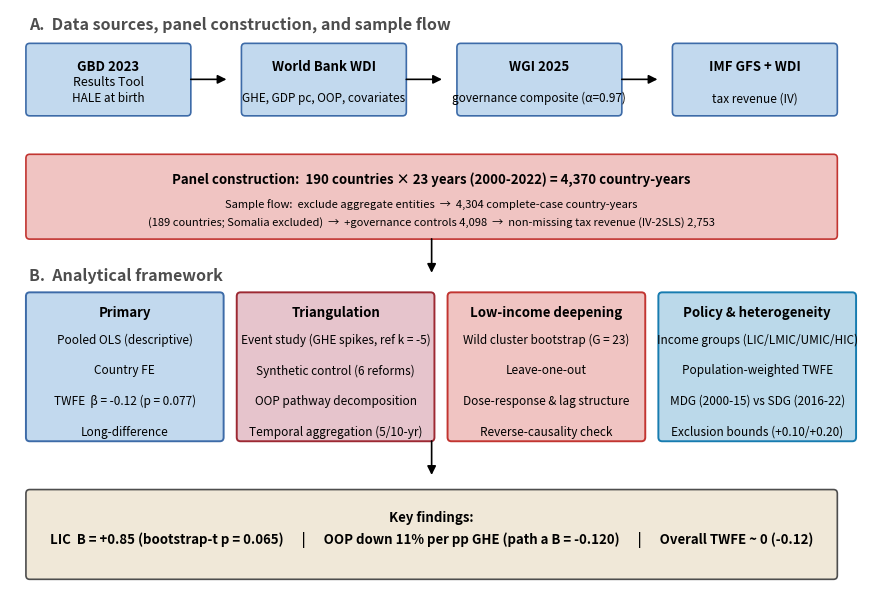

Generate this figure with matplotlib: (Note: this script raises an exception after producing the figure.)
#!/usr/bin/env python3
# Figure 1 (Study design) — matplotlib 矢量重绘 v3
# 修复:长行拆分、框加高、ASCII 符号、年份写全
import matplotlib
matplotlib.use("Agg")
import matplotlib.pyplot as plt
from matplotlib.patches import FancyBboxPatch, FancyArrowPatch
import matplotlib.font_manager as fm

for f in ["/Library/Fonts/Arial.ttf", "/System/Library/Fonts/Supplemental/Arial.ttf"]:
    try:
        fm.fontManager.addfont(f)
        plt.rcParams["font.family"] = "Arial"
        break
    except Exception:
        pass

GREY_D = "#4D4D4D"
B = "\u00b7"  # middle dot only
# 调色板统一:区块填充浅灰(与全稿 theme_bw 白底一致),关键数字用朱砂/石青点缀
# 中国风色系加深版(对比强烈):填充 + 同色系边框双编码
FILL_A = "#F0C4C2"   # 朱砂淡(数据源/面板/低收入列)
FILL_B = "#C2D9EE"   # 石青淡(Primary 列/数据源)
FILL_C = "#E6C4CC"   # 胭脂淡(Triangulation 列)
FILL_D = "#BBD9EA"   # 靛青淡(Policy 列)
FILL_K = "#F0E8D8"   # 浅暖灰(关键发现)
ZHUSHA, SHIQING = "#C23531", "#3D6BA8"
YANZHI, DIANQING = "#9D2933", "#177CB0"

fig, ax = plt.subplots(figsize=(9.2, 6.0), dpi=300)
ax.set_xlim(0, 18.4); ax.set_ylim(0, 12.0)
ax.axis("off")

def box(x, y, w, h, fc="white", ec="black", lw=1.0):
    b = FancyBboxPatch((x, y), w, h, boxstyle="round,pad=0.06,rounding_size=0.08",
                       linewidth=lw, edgecolor=ec, facecolor=fc)
    ax.add_patch(b)
    return b

def txt(x, y, s, fs=8.5, bold=False, ha="center", va="center", color="black"):
    ax.text(x, y, s, ha=ha, va=va, fontsize=fs,
            fontweight="bold" if bold else "normal", color=color, linespacing=1.4)

def arrow(x1, y1, x2, y2, color="black", lw=1.2):
    a = FancyArrowPatch((x1, y1), (x2, y2), arrowstyle="-|>", mutation_scale=13,
                        linewidth=lw, color=color)
    ax.add_patch(a)

def sect_title(x, y, s):
    ax.text(x, y, s, fontsize=11.5, fontweight="bold", color=GREY_D, ha="left")

# ===== A: Data sources & panel construction =====
sect_title(0.4, 11.6, "A.  Data sources, panel construction, and sample flow")

srcs = [
    (0.4, 9.9, "GBD 2023", "Results Tool", "HALE at birth", FILL_B),
    (5.0, 9.9, "World Bank WDI", "", "GHE, GDP pc, OOP, covariates", FILL_B),
    (9.6, 9.9, "WGI 2025", "", "governance composite (α=0.97)", FILL_B),
    (14.2, 9.9, "IMF GFS + WDI", "", "tax revenue (IV)", FILL_B),
]
for x, y, t1, t2, s, fc in srcs:
    box(x, y, 3.4, 1.35, fc=fc, ec=SHIQING, lw=1.2)
    txt(x+1.7, y+0.95, t1, fs=9.5, bold=True)
    if t2: txt(x+1.7, y+0.62, t2, fs=9)
    txt(x+1.7, y+0.3, s, fs=8.5)
    if x < 14:
        arrow(x+3.4, y+0.68, x+4.28, y+0.68)

# Panel construction(两行,加高)
box(0.4, 7.4, 17.2, 1.6, fc=FILL_A, ec=ZHUSHA, lw=1.2)
txt(9.0, 8.55, "Panel construction:  190 countries × 23 years (2000-2022) = 4,370 country-years", fs=9.5, bold=True)
txt(9.0, 8.05, "Sample flow:  exclude aggregate entities  →  4,304 complete-case country-years", fs=8)
txt(9.0, 7.68, "(189 countries; Somalia excluded)  →  +governance controls 4,098  →  non-missing tax revenue (IV-2SLS) 2,753", fs=8)
arrow(9.0, 7.4, 9.0, 6.6)

# ===== B: Analytical framework =====
sect_title(0.4, 6.5, "B.  Analytical framework")
cols = [
    ("Primary", 0.4, ["Pooled OLS (descriptive)", "Country FE",
                      "TWFE  β = -0.12 (p = 0.077)", "Long-difference"], FILL_A),
    ("Triangulation", 4.9, ["Event study (GHE spikes, ref k = -5)", "Synthetic control (6 reforms)",
                            "OOP pathway decomposition", "Temporal aggregation (5/10-yr)"], FILL_A),
    ("Low-income deepening", 9.4, ["Wild cluster bootstrap (G = 23)", "Leave-one-out",
                                   "Dose-response & lag structure", "Reverse-causality check"], FILL_A),
    ("Policy & heterogeneity", 13.9, ["Income groups (LIC/LMIC/UMIC/HIC)", "Population-weighted TWFE",
                                      "MDG (2000-15) vs SDG (2016-22)", "Exclusion bounds (+0.10/+0.20)"], FILL_A),
]
for i_col, (name, x, items) in enumerate([(c[0], c[1], c[2]) for c in cols]):
    fc = [FILL_B, FILL_C, FILL_A, FILL_D][i_col]
    ec = [SHIQING, YANZHI, ZHUSHA, DIANQING][i_col]
    box(x, 3.3, 4.1, 2.9, fc=fc, ec=ec, lw=1.4)
    txt(x+2.05, 5.85, name, fs=9.5, bold=True)
    for i, it in enumerate(items):
        txt(x+2.05, 5.3 - i*0.62, it, fs=8.5)
arrow(9.0, 3.3, 9.0, 2.5)

# ===== Key findings =====
box(0.4, 0.5, 17.2, 1.7, fc=FILL_K, ec=GREY_D, lw=1.2)
txt(9.0, 1.7, "Key findings:", fs=9.5, bold=True)
txt(9.0, 1.25, "LIC  B = +0.85 (bootstrap-t p = 0.065)      |      OOP down 11% per pp GHE (path a B = -0.120)      |      Overall TWFE ~ 0 (-0.12)",
    fs=9.5, bold=True)

plt.tight_layout(pad=0.3)
plt.savefig("/Users/taozhu/my researches/lancet_financial_v3/results/figures/fig0_study_design_v2.pdf", format="pdf")
print("Saved: fig0_study_design_v2.pdf (v3)")
